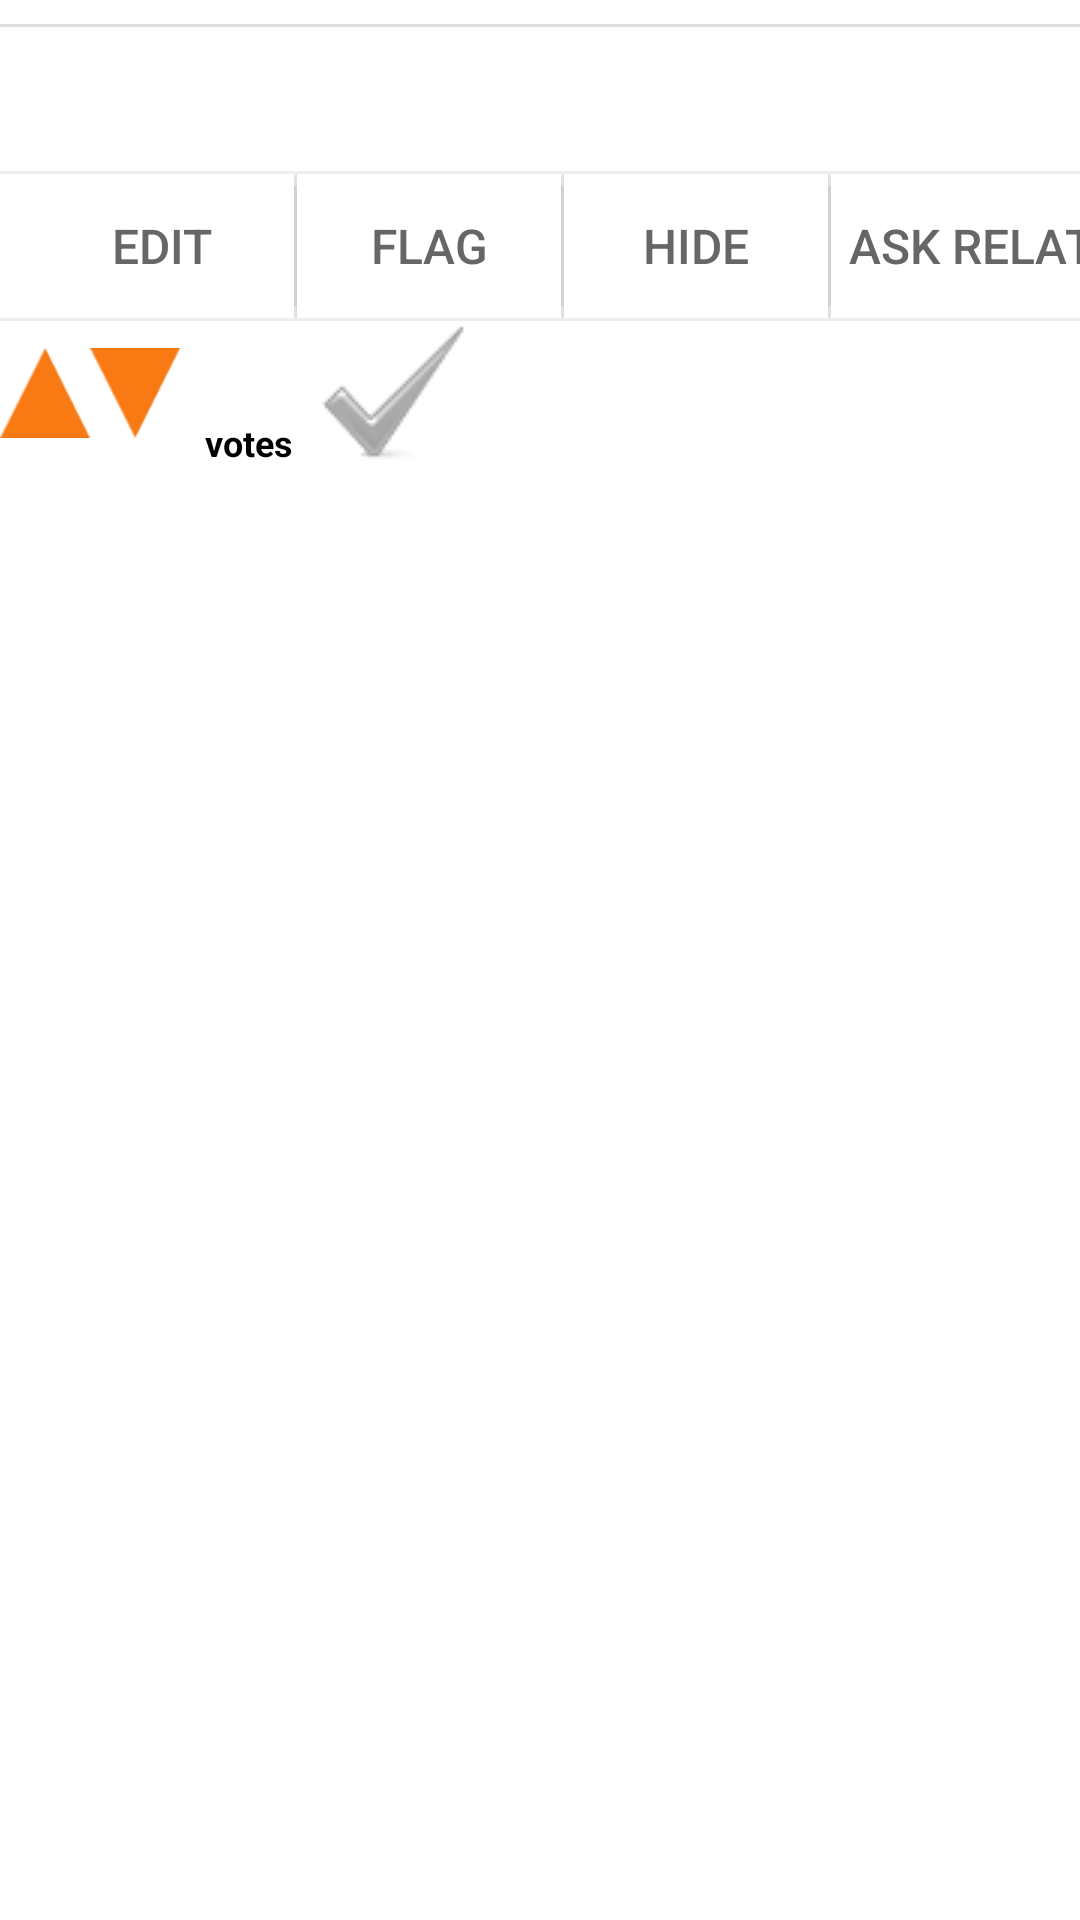

Reconstruct the res/layout file that produces this screen, plus the resources it refers to.
<!-- AndroidManifest.xml: fallback theme Theme.MaterialComponents.DayNight.NoActionBar -->
<!-- res/layout/answer.xml -->
<?xml version="1.0" encoding="utf-8"?>
<LinearLayout xmlns:android="http://schemas.android.com/apk/res/android"
    android:layout_width="match_parent"
    android:layout_height="wrap_content"
    android:orientation="vertical"
    >

    <ImageView
        android:layout_width="match_parent"
        android:layout_height="1dp"
        android:layout_marginTop="8dp"
        android:background="#DDDDDD" />
	<LinearLayout
	    android:layout_width="match_parent"
	    android:layout_height="wrap_content"
	    android:orientation="horizontal" >
    	<ImageView
		    android:id="@+id/avatar"
			android:layout_width="@dimen/aavatar_size"
			android:layout_height="@dimen/aavatar_size"
		    />
		<TextView
	        android:id="@+id/meta"
			android:layout_width="0dp"
			android:layout_weight="1"
			android:layout_height="wrap_content" 
			android:textSize="@dimen/meta_size"
			android:textStyle="bold"
			android:textColor="#000000"
			android:layout_marginLeft="10dp"
	        />
	</LinearLayout>
	<ImageView
		android:layout_height="1dp" 
		android:layout_width="match_parent"
		android:background="#EEEEEE"
		/>
	
      <HorizontalScrollView 
          android:layout_width="match_parent"
          android:layout_height="wrap_content"
          android:layout_marginLeft="10dp"
          android:scrollbars="none"
          >
		<LinearLayout 
			android:layout_width="wrap_content"
			android:layout_height="wrap_content"
			android:orientation="horizontal"
			>
			<Button 
			    android:text="@string/edit" 
			    android:id="@+id/edit"
				android:layout_width="wrap_content" 
				android:layout_height="wrap_content"
				android:textSize="16sp" 
				android:textColor="#666666"
				android:background="#FFFFFF"
				android:padding="6dp"
				/>
			<ImageView
				android:layout_height="match_parent" 
				android:layout_width="1dp"
				android:layout_marginTop="4dp"
				android:layout_marginBottom="4dp"
				android:background="#EEEEEE"
				/>
			<Button 
			    android:text="@string/flag" 
			    android:id="@+id/flag"
				android:layout_width="wrap_content" 
				android:layout_height="wrap_content"
				android:textSize="16sp" 
				android:textColor="#666666"
				android:background="#FFFFFF"
				android:padding="6dp"
				/>
			<ImageView
				android:layout_height="match_parent" 
				android:layout_width="1dp"
				android:layout_marginTop="4dp"
				android:layout_marginBottom="4dp"
				android:background="#EEEEEE"
				/>
			<Button 
			    android:text="@string/hide" 
			    android:id="@+id/hide"
				android:layout_width="wrap_content" 
				android:layout_height="wrap_content"
				android:textSize="16sp" 
				android:textColor="#666666"
				android:background="#FFFFFF"
				android:padding="6dp"
				/>
			<ImageView
				android:layout_height="match_parent" 
				android:layout_width="1dp"
				android:layout_marginTop="4dp"
				android:layout_marginBottom="4dp"
				android:background="#EEEEEE"
				/>
			<Button 
			    android:text="@string/ask_related" 
			    android:id="@+id/ask_related"
				android:layout_width="wrap_content" 
				android:layout_height="wrap_content"
				android:textSize="16sp" 
				android:textColor="#666666"
				android:background="#FFFFFF"
				android:padding="6dp"
				/>
			<ImageView
				android:layout_height="match_parent" 
				android:layout_width="1dp"
				android:layout_marginTop="4dp"
				android:layout_marginBottom="4dp"
				android:background="#EEEEEE"
				/>
			<Button 
			    android:text="@string/comment" 
			    android:id="@+id/comment"
				android:layout_width="wrap_content" 
				android:layout_height="wrap_content"
				android:textSize="16sp" 
				android:textColor="#666666"
				android:background="#FFFFFF"
				android:padding="6dp"
				/>
		</LinearLayout>
	</HorizontalScrollView>	
	<ImageView
		android:layout_height="1dp" 
		android:layout_width="match_parent"
		android:background="#EEEEEE"
		/>		
	<LinearLayout 
		android:orientation="horizontal"
		android:layout_height="wrap_content"
        android:layout_width="match_parent"
	    >
	    <LinearLayout
			android:id="@+id/vote_buttons"
			android:orientation="horizontal"
			android:layout_height="wrap_content"
	        android:layout_width="wrap_content"
			android:layout_marginRight="8dp"
            android:layout_gravity="center_vertical"
	        >
	        <Button 
				android:id="@+id/vote_up_button"
				android:background="@drawable/voteup"
				android:layout_height="30dp"
		        android:layout_width="30dp"
	            />
	        <ImageView
	            android:id="@+id/button_spacer"
				android:layout_height="12dp"
		        android:layout_width="match_parent"
		        android:visibility="gone"
	            />
	        <Button 
				android:id="@+id/vote_down_button"
				android:background="@drawable/votedown"
				android:layout_height="30dp"
		        android:layout_width="30dp"
	            />
		</LinearLayout>
  			<LinearLayout 
			android:id="@+id/vote_container"
			android:layout_width="wrap_content"
			android:layout_height="match_parent"
			android:orientation="vertical"
		    android:gravity="center"
		    >
			<TextView
			    android:id="@+id/netvotes"
				android:layout_width="match_parent"
				android:layout_height="wrap_content"
				android:textColor="#000000"
				android:gravity="center"
				android:textStyle="bold"
				android:textSize="@dimen/box_font"
				/> 
			<TextView
			    android:id="@+id/vote_label"
				android:layout_width="match_parent"
				android:layout_height="wrap_content"
				android:textColor="#000000"
				android:gravity="center"
				android:textStyle="bold"
				android:text="@string/votes"
				android:textSize="@dimen/box_label"
				/> 			    		    
		</LinearLayout>
		<ImageButton 
		    android:src="@drawable/selector"
			android:layout_width="48dp"
			android:layout_height="48dp"
			android:layout_gravity="center_vertical"
			android:background="@null"
			android:layout_marginLeft="10dp"
		    />
	</LinearLayout>
    <TextView
        android:id="@+id/content"
        android:layout_width="match_parent"
        android:layout_height="wrap_content"
        android:padding="10dp"
        android:textColor="#000000"
        android:textSize="@dimen/content_size" />
	<LinearLayout
        android:id="@+id/comments"
        android:layout_width="match_parent"
        android:layout_height="wrap_content"
		android:orientation="vertical" 
	    />
</LinearLayout>
<!-- resources referenced by this layout -->
<resources>
  <dimen name="aavatar_size">48dp</dimen>
  <dimen name="box_font">24sp</dimen>
  <dimen name="box_label">12sp</dimen>
  <dimen name="content_size">20sp</dimen>
  <dimen name="meta_size">12sp</dimen>
  <!-- drawable selector (drawable) -->
  <?xml version="1.0" encoding="utf-8"?>
  <selector xmlns:android="http://schemas.android.com/apk/res/android">
      <item android:drawable="@drawable/selected"
            android:state_pressed="true" />
      <item android:drawable="@drawable/selecting"
            android:state_focused="true" />
      <item android:drawable="@drawable/select" />
  </selector>
  <!-- drawable votedown: png bitmap (drawable, 4851 bytes) -->
  <!-- drawable voteup: png bitmap (drawable, 4818 bytes) -->
  <string name="ask_related">Ask Related</string>
  <string name="comment">Comment</string>
  <string name="edit">Edit</string>
  <string name="flag">Flag</string>
  <string name="hide">Hide</string>
  <string name="votes">votes</string>
  <!-- drawable selected: png bitmap (drawable, 2276 bytes) -->
  <!-- drawable selecting: png bitmap (drawable, 2260 bytes) -->
  <!-- drawable select: png bitmap (drawable, 2052 bytes) -->
</resources>
